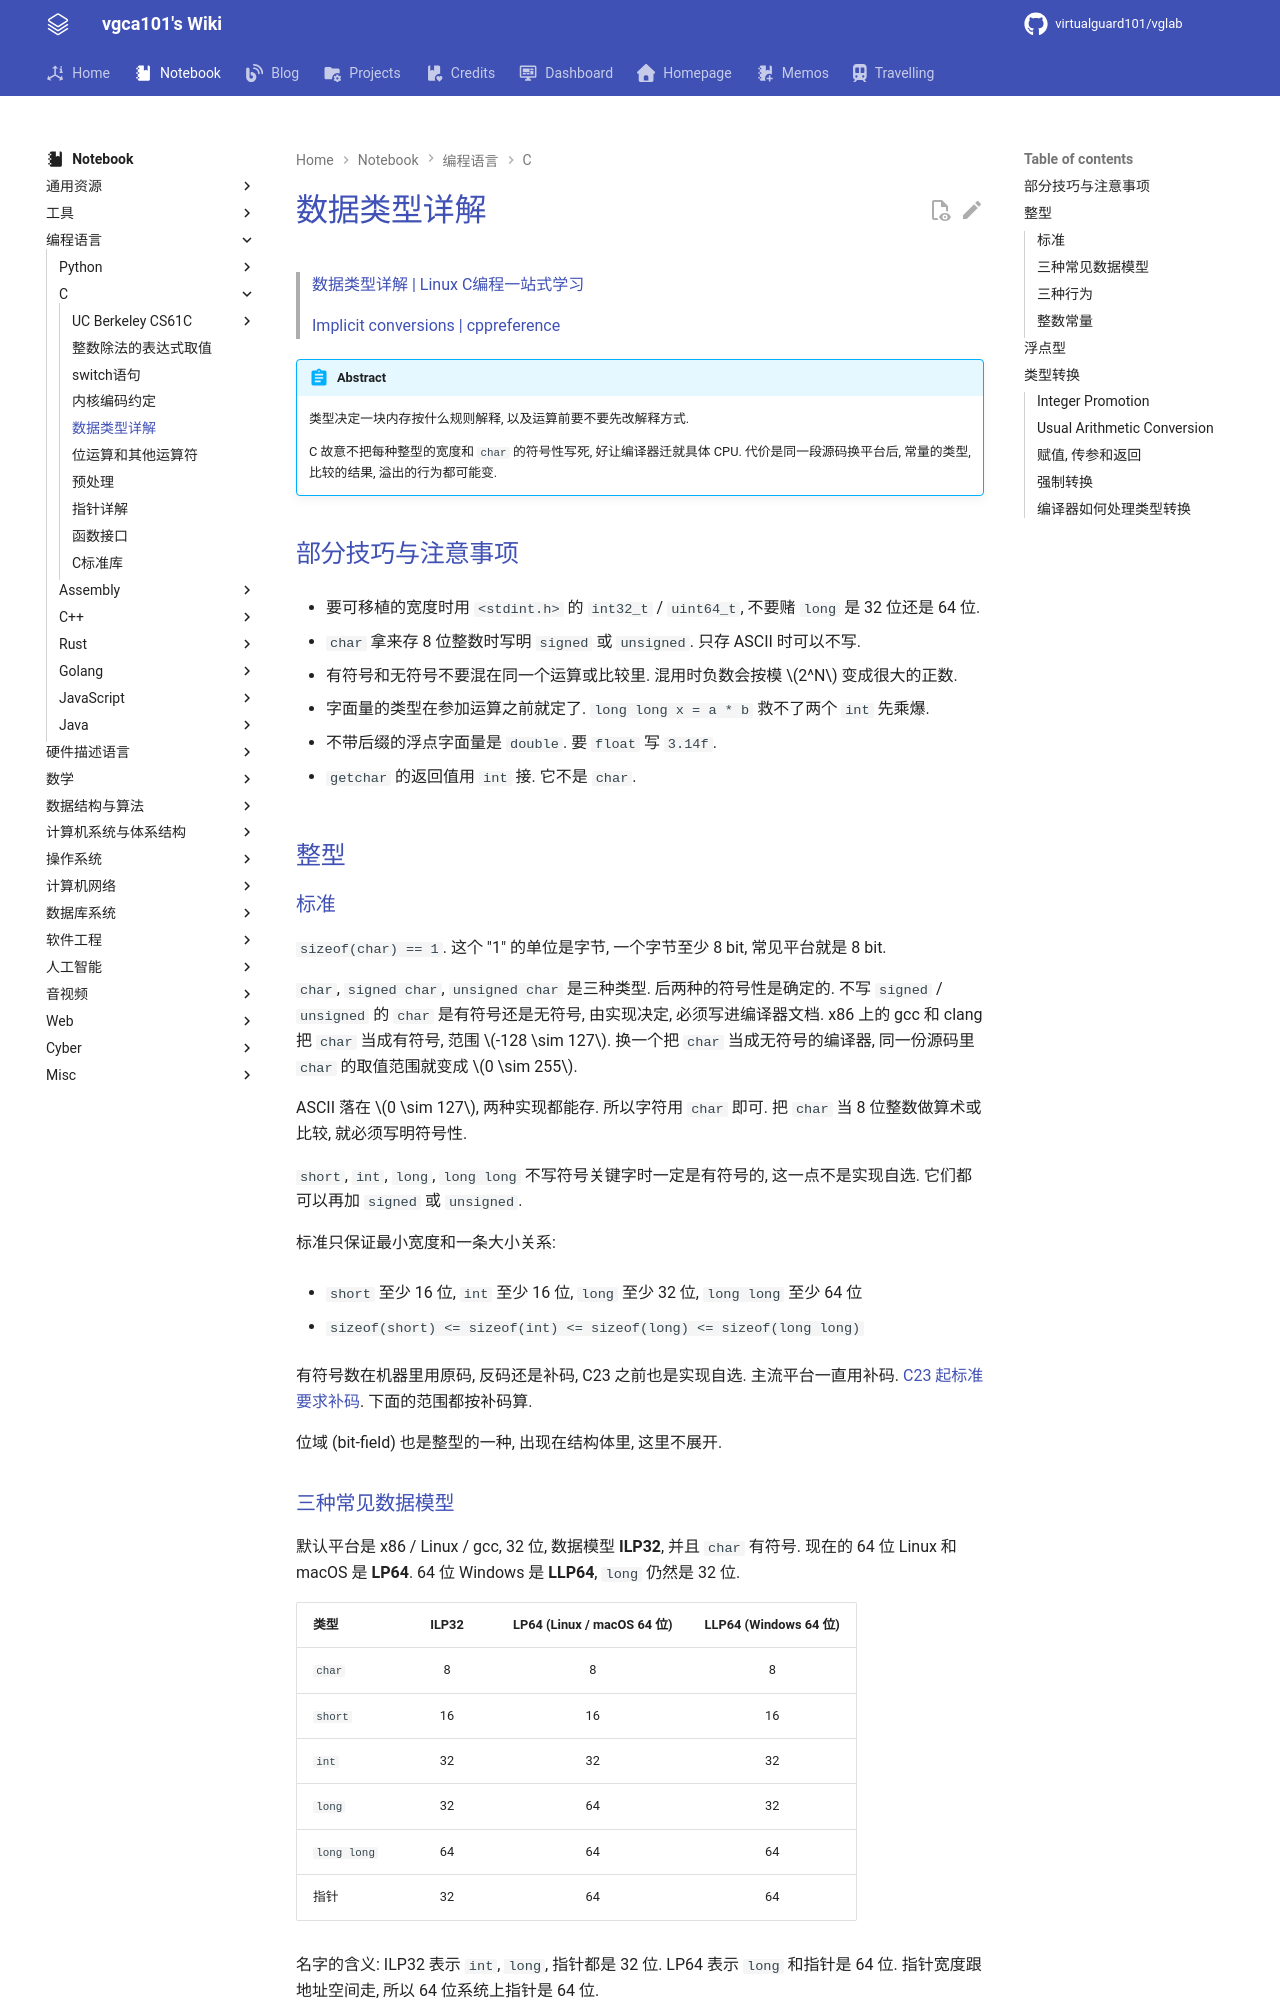

repository: virtualguard101/wiki · page: note/lang/c/数据类型详解/index.html · generator: mkdocs

---
date: 2026-09-25 17:45:41
title: 数据类型详解
permalink: c-type-detail
publish: true
tags:
  - 编程语言
  - C
---

# 数据类型详解

> [数据类型详解 | Linux C编程一站式学习](https://akaedu.github.io/book/ch15.html)
>
> [Implicit conversions | cppreference](https://en.cppreference.com/w/c/language/conversion.html)

!!! abstract
    类型决定一块内存按什么规则解释, 以及运算前要不要先改解释方式.

    C 故意不把每种整型的宽度和 `char` 的符号性写死, 好让编译器迁就具体 CPU. 代价是同一段源码换平台后, 常量的类型, 比较的结果, 溢出的行为都可能变.

## 部分技巧与注意事项

- 要可移植的宽度时用 `<stdint.h>` 的 `int32_t` / `uint64_t`, 不要赌 `long` 是 32 位还是 64 位.

- `char` 拿来存 8 位整数时写明 `signed` 或 `unsigned`. 只存 ASCII 时可以不写.

- 有符号和无符号不要混在同一个运算或比较里. 混用时负数会按模 $2^N$ 变成很大的正数.

- 字面量的类型在参加运算之前就定了. `long long x = a * b` 救不了两个 `int` 先乘爆.

- 不带后缀的浮点字面量是 `double`. 要 `float` 写 `3.14f`.

- `getchar` 的返回值用 `int` 接. 它不是 `char`.

## 整型

### 标准

`sizeof(char) == 1`. 这个 "1" 的单位是字节, 一个字节至少 8 bit, 常见平台就是 8 bit.

`char`, `signed char`, `unsigned char` 是三种类型. 后两种的符号性是确定的. 不写 `signed` / `unsigned` 的 `char` 是有符号还是无符号, 由实现决定, 必须写进编译器文档. x86 上的 gcc 和 clang 把 `char` 当成有符号, 范围 $-128 \sim 127$. 换一个把 `char` 当成无符号的编译器, 同一份源码里 `char` 的取值范围就变成 $0 \sim 255$.

ASCII 落在 $0 \sim 127$, 两种实现都能存. 所以字符用 `char` 即可. 把 `char` 当 8 位整数做算术或比较, 就必须写明符号性.

`short`, `int`, `long`, `long long` 不写符号关键字时一定是有符号的, 这一点不是实现自选. 它们都可以再加 `signed` 或 `unsigned`.

标准只保证最小宽度和一条大小关系:

- `short` 至少 16 位, `int` 至少 16 位, `long` 至少 32 位, `long long` 至少 64 位

- `sizeof(short) <= sizeof(int) <= sizeof(long) <= sizeof(long long)`

有符号数在机器里用原码, 反码还是补码, C23 之前也是实现自选. 主流平台一直用补码. [C23 起标准要求补码](../../csa/cs61c/Number%20Representation.md#Twos-Complement). 下面的范围都按补码算.

位域 (bit-field) 也是整型的一种, 出现在结构体里, 这里不展开.

### 三种常见数据模型

默认平台是 x86 / Linux / gcc, 32 位, 数据模型 **ILP32**, 并且 `char` 有符号. 现在的 64 位 Linux 和 macOS 是 **LP64**. 64 位 Windows 是 **LLP64**, `long` 仍然是 32 位.

| 类型 | ILP32 | LP64 (Linux / macOS 64 位) | LLP64 (Windows 64 位) |
|:-----|:-----:|:--------------------------:|:---------------------:|
| `char` | 8 | 8 | 8 |
| `short` | 16 | 16 | 16 |
| `int` | 32 | 32 | 32 |
| `long` | 32 | 64 | 32 |
| `long long` | 64 | 64 | 64 |
| 指针 | 32 | 64 | 64 |

名字的含义: ILP32 表示 `int`, `long`, 指针都是 32 位. LP64 表示 `long` 和指针是 64 位. 指针宽度跟地址空间走, 所以 64 位系统上指针是 64 位.

`int` 在这三套模型里都是 32 位, 所以多数算术用 `int` 没有移植问题. 真正容易踩坑的是 `long`: 同一份代码在 Linux 64 位上是 64 位, 在 Windows 64 位上是 32 位. 要固定宽度就用 `stdint.h`, 见 [C Basics](C-Basics.md#C-Basic-Types).
